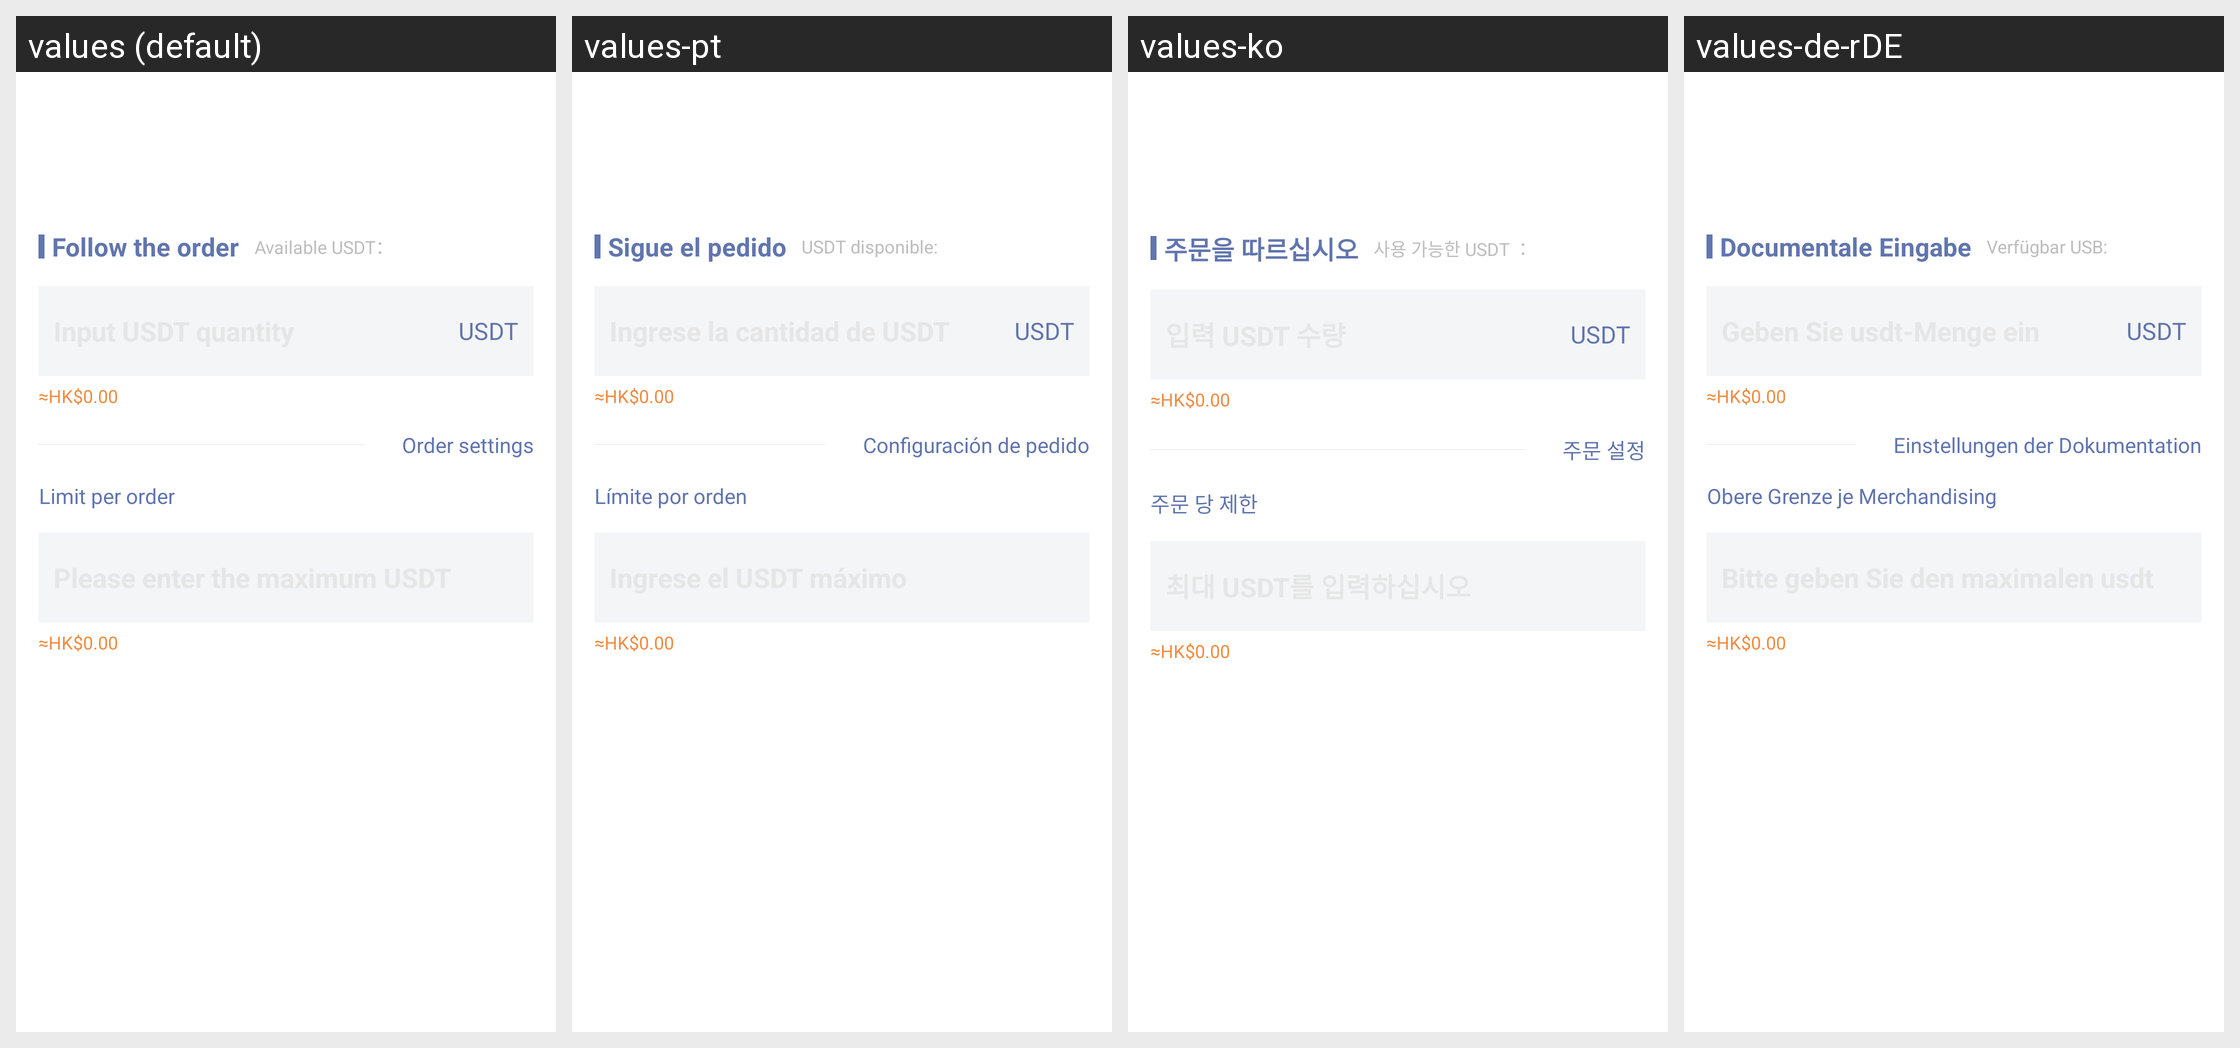

Strings drawn on this Android screen and how each of the app's shown locales translates them:
Android screen res/layout/copy_order.xml rendered under 4 locales, left to right: values (default), values-pt, values-ko, values-de-rDE. Device: Nexus 5 (rendered at 1080×1920; each locale shown at half size, 540×960, under a caption strip naming it); theme AppThemeToolBar.Translucent.
Other locales in the repository, not shown: values-en-rUS, values-es, values-fr, values-ja-rJP, values-jp, values-ru, values-zh-rCN, values-zh-rTW.
Strings drawn on this screen, with the default value and each locale's value (text and hints the layout hard-codes, and strings that could not be matched under every locale, appear in the picture but are not listed):

gendantouru
  values: Follow the order
  values-pt: Sigue el pedido
  values-ko: 주문을 따르십시오
  values-de-rDE: Documentale Eingabe

keyongusdt
  values: Available USDT：
  values-pt: USDT disponible:
  values-ko: 사용 가능한 USDT ：
  values-de-rDE: Verfügbar USB:

gendanshezhi
  values: Order settings
  values-pt: Configuración de pedido
  values-ko: 주문 설정
  values-de-rDE: Einstellungen der Dokumentation

meicigendanshangxian
  values: Limit per order
  values-pt: Límite por orden
  values-ko: 주문 당 제한
  values-de-rDE: Obere Grenze je Merchandising
